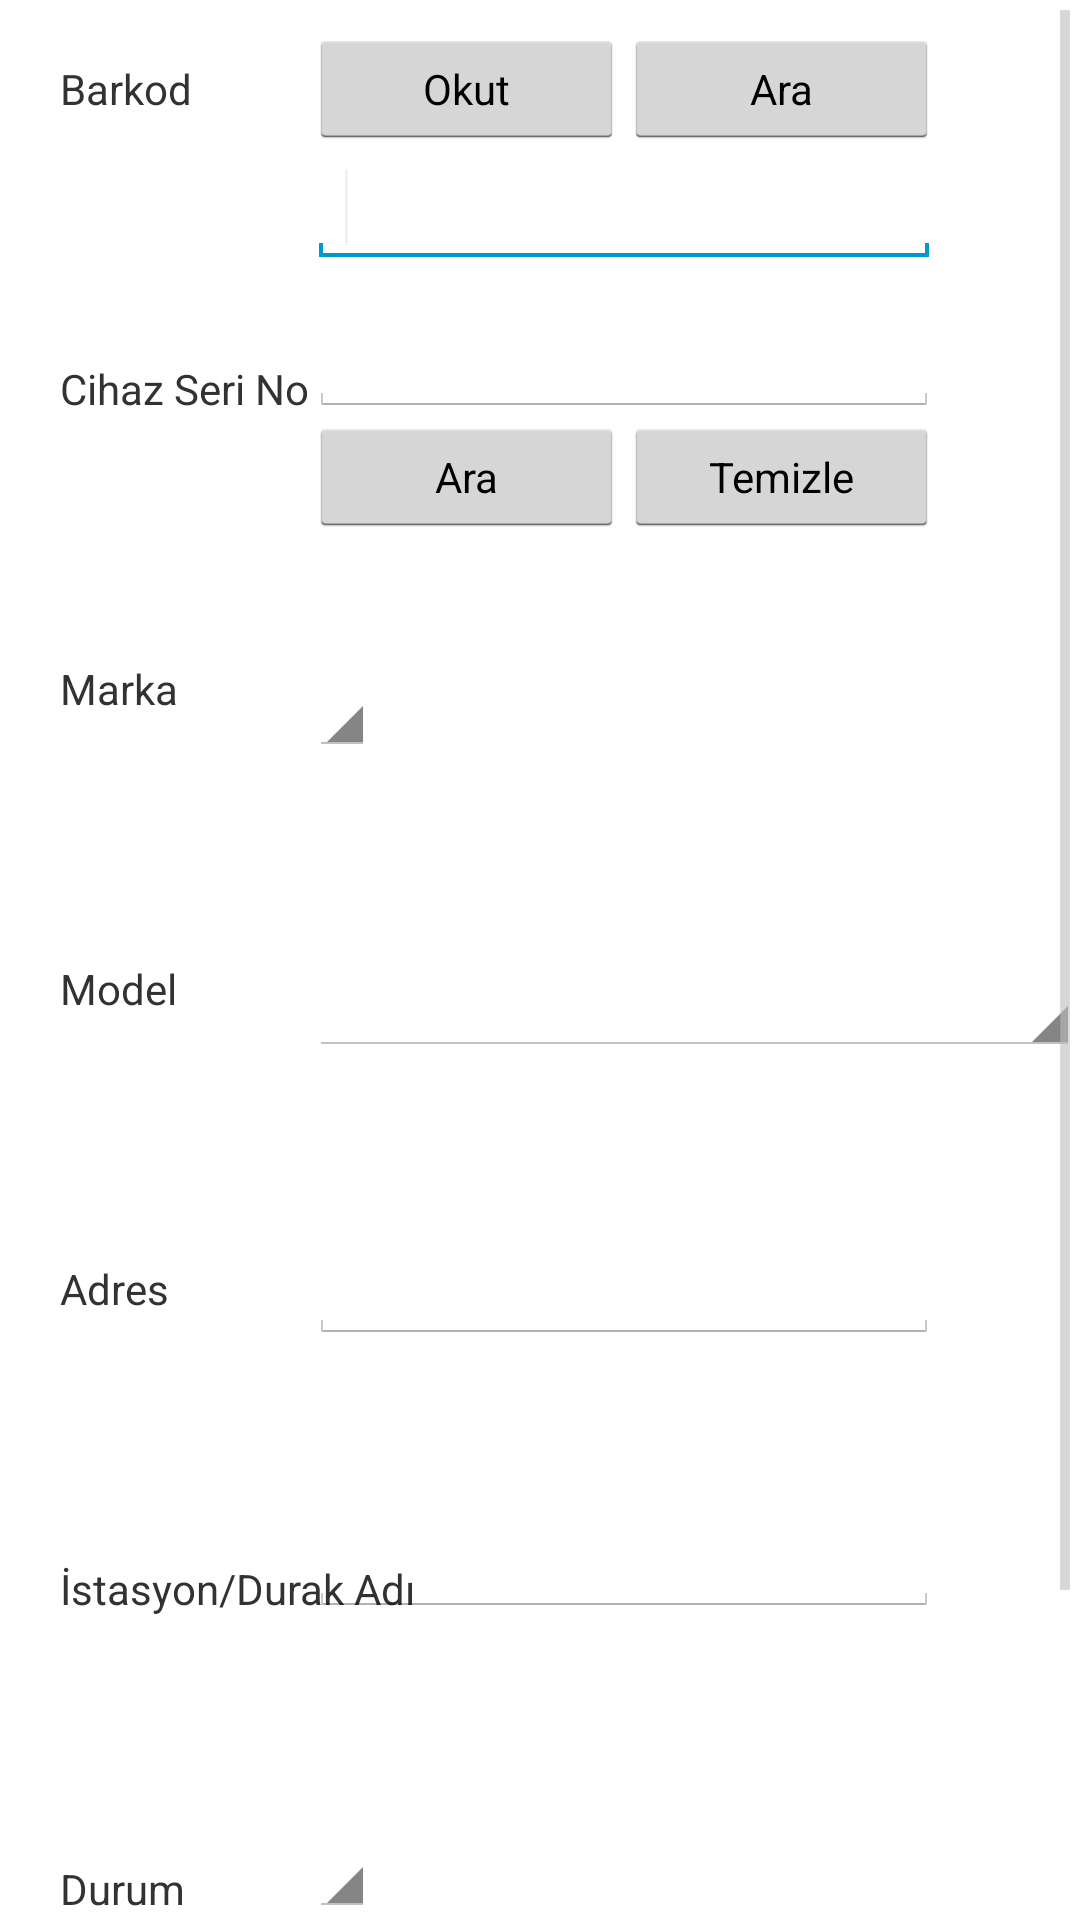

The Android layout XML behind this screen, and the referenced resources:
<!-- AndroidManifest.xml: application theme AppTheme -->
<!-- res/layout/turnike.xml -->
<?xml version="1.0" encoding="utf-8"?>
<RelativeLayout xmlns:android="http://schemas.android.com/apk/res/android"
    android:layout_width="match_parent"
    android:layout_height="match_parent">

    <ScrollView
        android:id="@+id/scrollView1"
        android:layout_width="wrap_content"
        android:layout_height="wrap_content"
        android:layout_alignParentBottom="true"
        android:layout_alignParentLeft="true"
        android:layout_alignParentRight="true"
        android:layout_alignParentTop="true" >

        <RelativeLayout
        android:layout_width="match_parent"
        android:layout_height="match_parent"
        android:orientation="vertical" >
    
    	<TextView
        android:id="@+id/textView2"
        android:layout_width="wrap_content"
        android:layout_height="wrap_content"
        android:layout_alignParentLeft="true"
        android:layout_alignParentTop="true"
        android:layout_marginLeft="20dp"
        android:layout_marginTop="20dp"
        android:text="Barkod" />

    	<TextView
        android:id="@+id/textView3"
        android:layout_width="wrap_content"
        android:layout_height="wrap_content"
        android:layout_alignParentLeft="true"
        android:layout_alignParentTop="true"
        android:layout_marginLeft="20dp"
        android:layout_marginTop="120dp"
        android:text="Cihaz Seri No" />

    	<TextView
        android:id="@+id/textView4"
        android:layout_width="wrap_content"
        android:layout_height="wrap_content"
        android:layout_alignParentLeft="true"
        android:layout_alignParentTop="true"
        android:layout_marginLeft="20dp"
        android:layout_marginTop="220dp"
        android:text="Marka" />

    	<TextView
        android:id="@+id/textView5"
        android:layout_width="wrap_content"
        android:layout_height="wrap_content"
        android:layout_alignParentLeft="true"
        android:layout_alignParentTop="true"
        android:layout_marginLeft="20dp"
        android:layout_marginTop="320dp"
        android:text="Model" />
    	
    	<TextView
        android:id="@+id/textView7"
        android:layout_width="wrap_content"
        android:layout_height="wrap_content"
        android:layout_alignParentLeft="true"
        android:layout_alignParentTop="true"
        android:layout_marginLeft="20dp"
        android:layout_marginTop="420dp"
        android:text="Adres" />
    	
    	<TextView
        android:id="@+id/textView8"
        android:layout_width="wrap_content"
        android:layout_height="wrap_content"
        android:layout_alignParentLeft="true"
        android:layout_alignParentTop="true"
        android:layout_marginLeft="20dp"
        android:layout_marginTop="520dp"
        android:text="İstasyon/Durak Adı" />
    	
    	<TextView
        android:id="@+id/textView9"
        android:layout_width="wrap_content"
        android:layout_height="wrap_content"
        android:layout_alignParentLeft="true"
        android:layout_alignParentTop="true"
        android:layout_marginLeft="20dp"
        android:layout_marginTop="620dp"
        android:text="Durum" />
    	
    	<Button
    	android:id="@+id/button1"
    	android:layout_width="wrap_content"
    	android:layout_height="wrap_content"
    	android:layout_alignParentLeft="true"
    	android:layout_alignParentRight="true"
    	android:layout_alignParentTop="true"
    	android:layout_marginTop="720dp"
    	android:text="Kaydet" />
    	
    	<EditText
    	    android:id="@+id/editText8"
    	    android:layout_width="wrap_content"
    	    android:layout_height="wrap_content"
    	    android:layout_alignBottom="@+id/textView8"
    	    android:layout_alignLeft="@+id/editText7"
    	    android:ems="10" />

    	<Spinner
    	    android:id="@+id/spinner1"
    	    android:layout_width="wrap_content"
    	    android:layout_height="wrap_content"
    	    android:layout_alignBottom="@+id/textView9"
    	    android:layout_alignLeft="@+id/editText8" />

    	<Button
    	    android:id="@+id/btnBarkodOkut"
    	    style="?android:attr/buttonStyleSmall"
    	    android:layout_width="105dp"
    	    android:layout_height="40dp"
    	    android:layout_alignBaseline="@+id/textView2"
    	    android:layout_alignBottom="@+id/textView2"
    	    android:layout_alignLeft="@+id/spinnerMarka"
    	    android:ems="10"
    	    android:text="Okut" />
    	
    	<Button
                android:id="@+id/buttonBarkodAra"
                style="?android:attr/buttonStyleSmall"
                android:layout_width="105dp"
                android:layout_height="40dp"
                android:layout_alignBaseline="@+id/btnBarkodOkut"
                android:layout_alignBottom="@+id/btnBarkodOkut"
                android:layout_alignLeft="@+id/buttonTemizle"
                android:layout_alignRight="@+id/editText1"
                android:text="Ara" />

    	<EditText
    	    android:id="@+id/editText1"
    	    android:layout_width="wrap_content"
    	    android:layout_height="wrap_content"
    	    android:layout_alignLeft="@+id/btnBarkodOkut"
    	    android:layout_below="@+id/btnBarkodOkut"
    	    android:ems="10"
    	    android:inputType="number" >

    	    <requestFocus />
    	</EditText>

    	<EditText
    	    android:id="@+id/editText3"
    	    android:layout_width="wrap_content"
    	    android:layout_height="wrap_content"
    	    android:layout_alignBottom="@+id/textView3"
    	    android:layout_alignLeft="@+id/editText1"
    	    android:ems="10" />
    	
    	<Button
    	    android:id="@+id/buttonTemizle"
    	    style="?android:attr/buttonStyleSmall"
    	    android:layout_width="105dp"
    	    android:layout_height="40dp"
    	    android:layout_alignBaseline="@+id/buttonAra"
    	    android:layout_alignBottom="@+id/buttonAra"
    	    android:layout_alignRight="@+id/editText3"
    	    android:text="Temizle" />

    	<Button
    	    android:id="@+id/buttonAra"
    	    style="?android:attr/buttonStyleSmall"
    	    android:layout_width="105dp"
    	    android:layout_height="40dp"
    	    android:layout_alignRight="@+id/btnBarkodOkut"
    	    android:layout_below="@+id/editText3"
    	    android:layout_toRightOf="@+id/textView3"
    	    android:text="Ara" />

    	<Spinner
    	    android:id="@+id/spinnerMarka"
    	    android:layout_width="wrap_content"
    	    android:layout_height="wrap_content"
    	    android:layout_alignTop="@+id/textView4"
    	    android:layout_toRightOf="@+id/textView3"
    	    android:ems="10" />

    	<Spinner
    	    android:id="@+id/spinnerModel"
    	    android:layout_width="wrap_content"
    	    android:layout_height="wrap_content"
    	    android:layout_alignLeft="@+id/spinnerMarka"
    	    android:layout_alignParentRight="true"
    	    android:layout_alignTop="@+id/textView5"
    	    android:ems="10" />

    	<EditText
    	    android:id="@+id/editText7"
    	    android:layout_width="wrap_content"
    	    android:layout_height="wrap_content"
    	    android:layout_alignBaseline="@+id/textView7"
    	    android:layout_alignBottom="@+id/textView7"
    	    android:layout_toRightOf="@+id/textView3"
    	    android:ems="10" />
    	
        </RelativeLayout>
    </ScrollView>

</RelativeLayout>
<!-- resources referenced by this layout -->
<resources>
  <style name="AppTheme" parent="AppBaseTheme">
         
      </style>
  <style name="AppBaseTheme" parent="android:Theme.Light">
       
      </style>
</resources>
